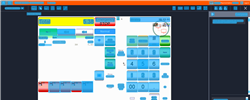
Task: Trigger Based Attended Automation
Workflow: NAMOS_TH_GetTicketNumber

Step 1: Computer Vision in window 'Web Rep Console*' (msedge.exe)

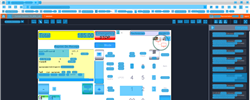
Step 2: CV refresh

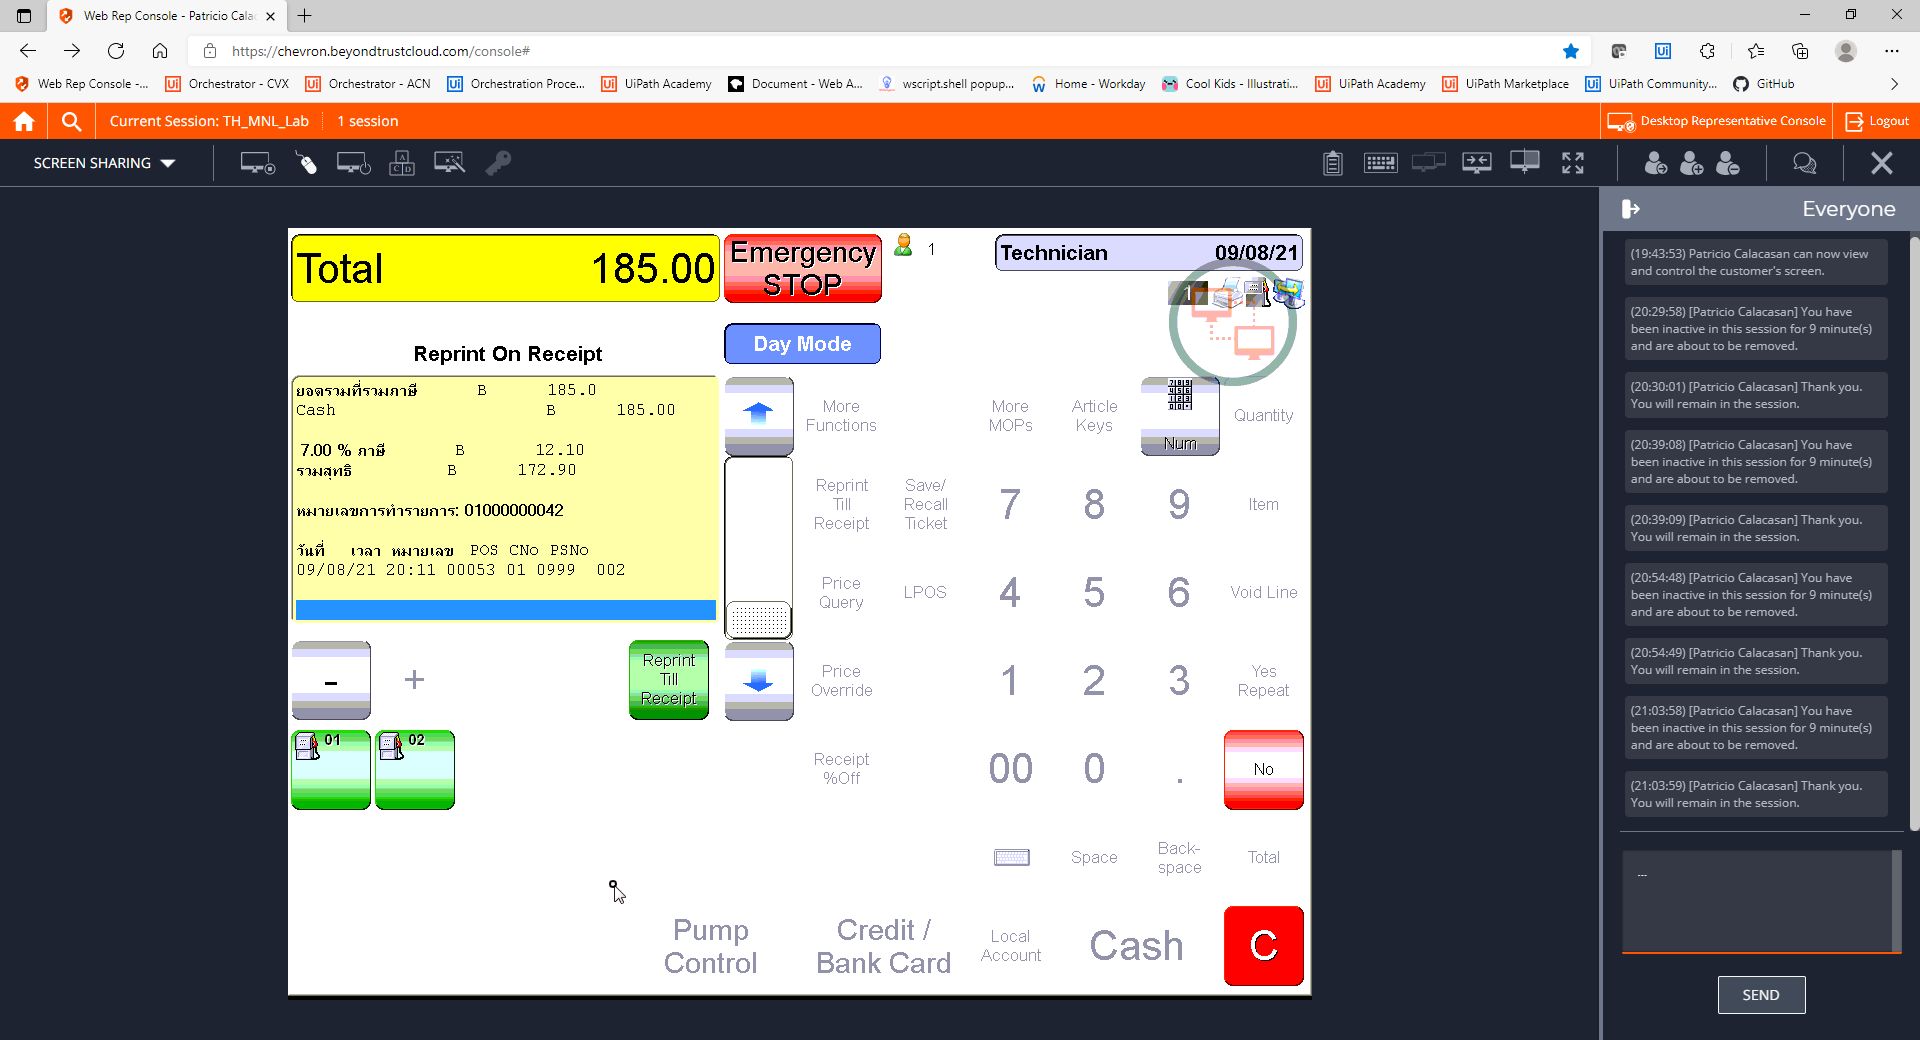
Step 3: CVCache

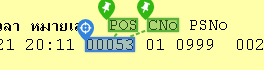
Step 4 [try]: get-text

Step 5: CvDescriptor (same screen as step 4)

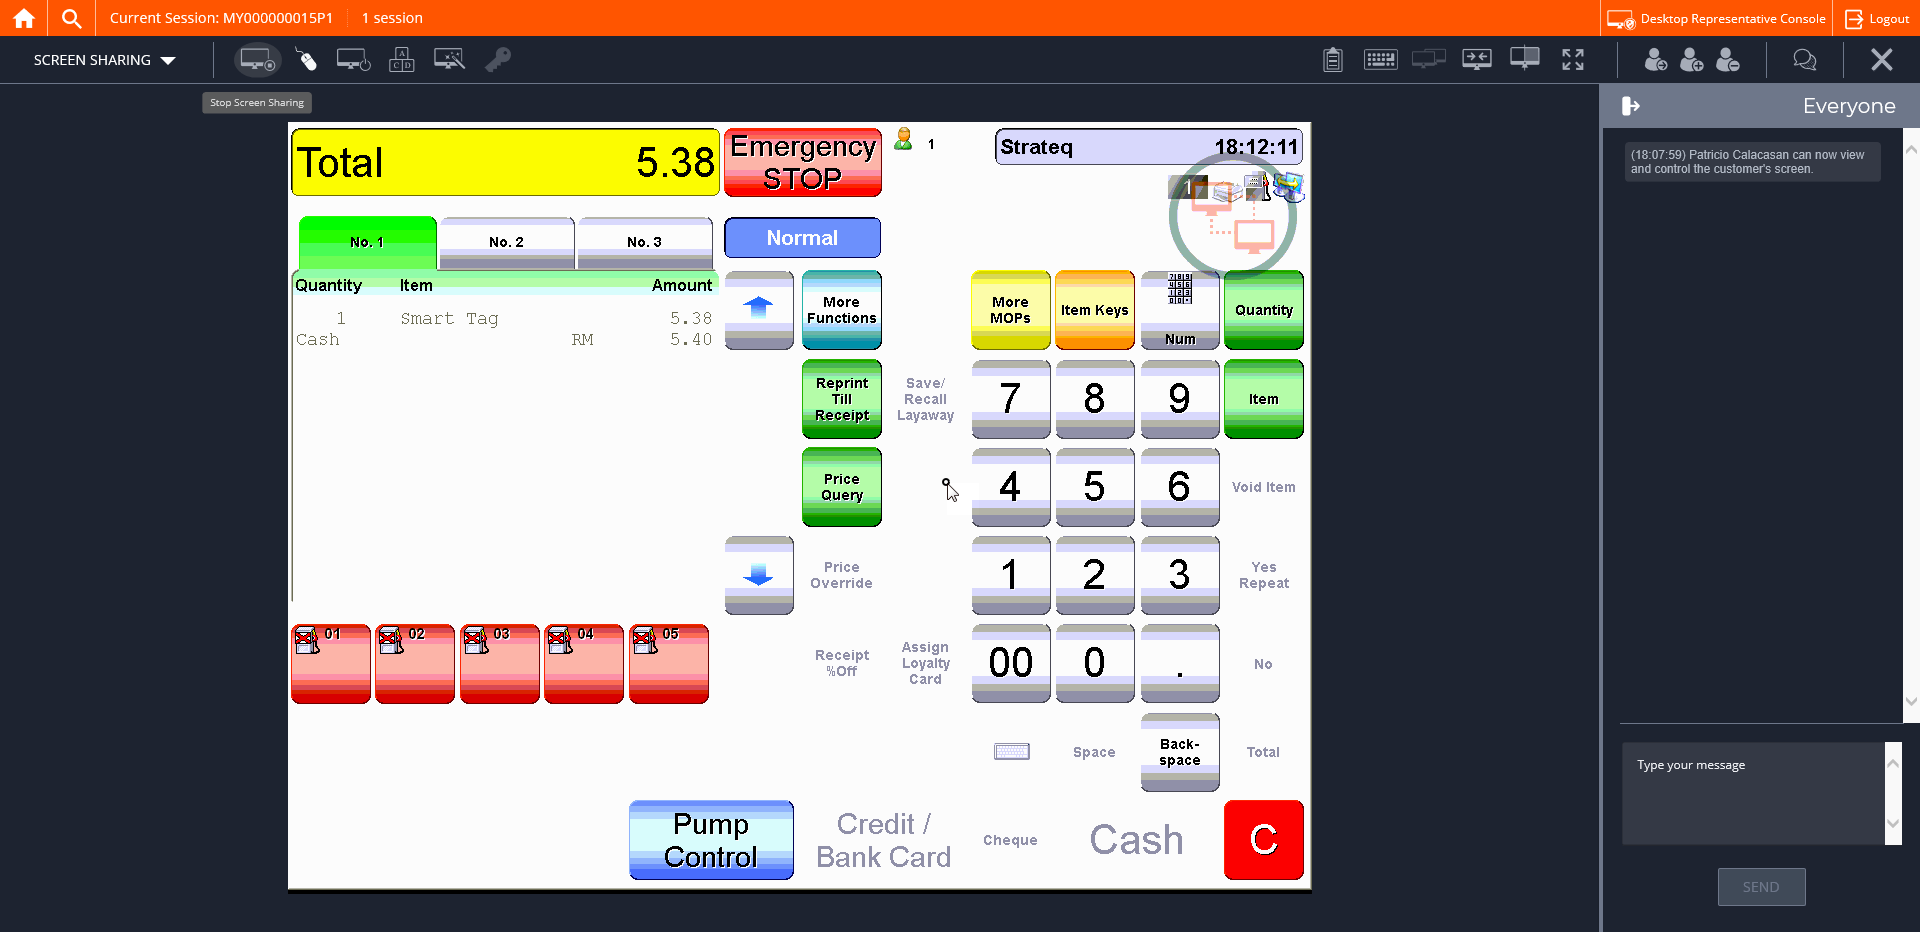
Step 6: CVCache